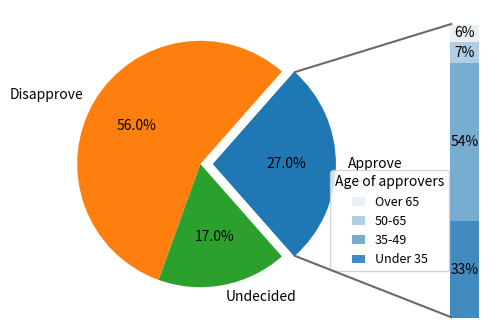

Python code for this plot:
# 导入 matplotlib 和 numpy 包
import matplotlib.pyplot as plt
import numpy as np

from matplotlib.patches import ConnectionPatch
from matplotlib.lines import Line2D

# 饼图数据和标签
overall_ratios = [0.27, 0.56, 0.17]
labels = ["Approve", "Disapprove", "Undecided"]
explode = [0.1, 0, 0]
# 起始角度
angle = -180 * overall_ratios[0]

# 条形图比例和标签
age_ratios = [0.33, 0.54, 0.07, 0.06]
age_labels = ["Under 35", "35-49", "50-65", "Over 65"]
bottom = 1
width = 0.2

# 创建两个坐标系分别用于绘制饼图和柱状图
fig, (ax1, ax2) = plt.subplots(
    1, 2, figsize=(6, 4), gridspec_kw={"width_ratios": [2, 1]}
)
# 调整坐标系之间的水平间距
fig.subplots_adjust(wspace=-0.2)

# 绘制饼图，参数详见 https://www.wolai.com/matplotlib/rKrwDAh6rTo7mRKpSTTopz
wedges, *_ = ax1.pie(
    overall_ratios, autopct="%1.1f%%", startangle=angle, labels=labels, explode=explode
)

# 绘制条形图
bottom = 0
for j, (height, label) in enumerate([*zip(age_ratios, age_labels)]):
    # 绘制条形图，参数详见 https://www.wolai.com/matplotlib/2mypc3HyBTyLR8TQKmxVku
    bc = ax2.bar(
        0, height, width, bottom=bottom, color="C0", label=label, alpha=0.85 - 0.25 * j
    )
    ax2.bar_label(bc, labels=[f"{height:.0%}"], label_type="center")
    bottom += height


ax2.legend(
    loc="upper center",
    bbox_to_anchor=(0.4, 0.5),
    title="Age of approvers",
    fontsize=9,
    reverse=True,
    handlelength=1,
)

# 隐藏 x 轴和 y 轴
ax2.axis("off")
ax2.set_xlim(-1, 0.2)


# 绘制连接线
line_up = Line2D([0.57, 0.83], [0.725, 0.845], color="dimgray", linewidth=1.5)
fig.add_artist(line_up)
line_up = Line2D([0.57, 0.83], [0.265, 0.112], color="dimgray", linewidth=1.5)
fig.add_artist(line_up)

# 保存图片
# plt.savefig('./细分饼图.png', dpi=300)

# 显示图形
plt.show()